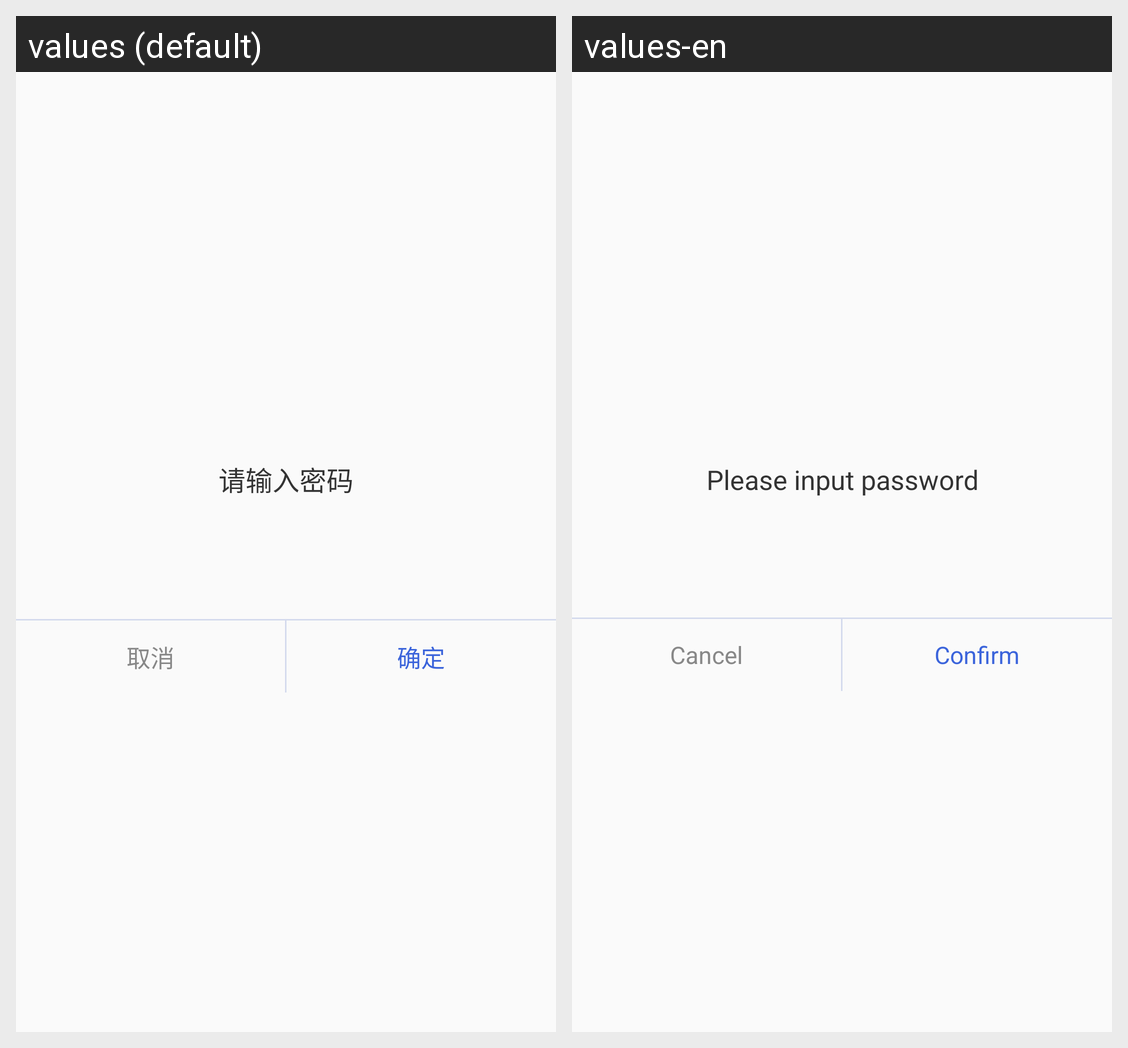

This grid shows one Android layout under two languages. Give, for every string resource on the screen, its name, the default text and each shown locale's text.
Android screen res/layout/dialog_input.xml rendered under 2 locales, left to right: values (default), values-en. Device: Nexus 5 (rendered at 1080×1920; each locale shown at half size, 540×960, under a caption strip naming it); theme GAppTheme.
Strings drawn on this screen, with the default value and each locale's value (text and hints the layout hard-codes, and strings that could not be matched under every locale, appear in the picture but are not listed):

inputPassword
  values: 请输入密码
  values-en: Please input password

cancel
  values: 取消
  values-en: Cancel

confirm
  values: 确定
  values-en: Confirm
